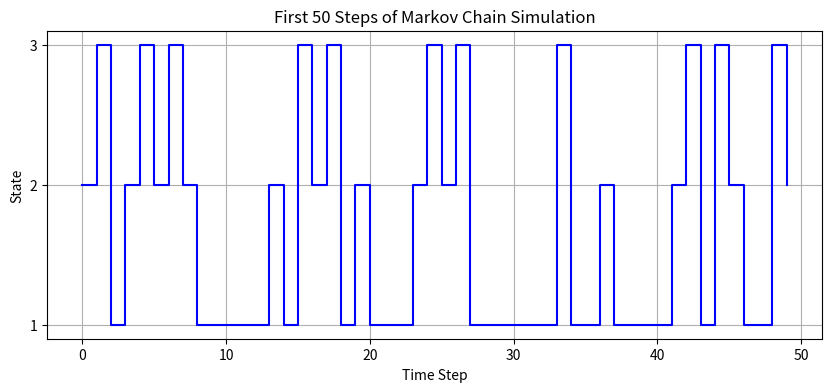

The script that saved this image:
import numpy as np
import matplotlib.pyplot as plt

# Markov chain simulation
S = [1, 2, 3]  # State space
P = np.array([[0.5, 0.25, 0.25],
             [0.3333, 0, 0.6667],
             [0.5, 0.5, 0]])  # Transition matrix

# Initialize chain with first state
X = [np.random.choice(S)]

# Generate remaining states
for t in range(1, 1000):
    prev_state = X[t-1]
    next_probs = P[prev_state-1]  # Adjust for 0-based index
    X.append(np.random.choice(S, p=next_probs))

# Plot first 50 states
plt.figure(figsize=(10, 4))
plt.plot(X[:50], drawstyle='steps-post', color='blue')
plt.xlabel('Time Step')
plt.ylabel('State')
plt.title('First 50 Steps of Markov Chain Simulation')
plt.yticks([1, 2, 3])
plt.grid(True)
plt.show()

# Transition count matrices initialization
P1_est = np.zeros((3, 3), dtype=int)
P2_est = np.zeros((3, 3), dtype=int)

# Count transitions for first half (t=2-500)
for t in range(1, 500):  # Python is 0-based
    prev = X[t-1] - 1  # Convert to 0-based index
    curr = X[t] - 1
    P1_est[prev, curr] += 1

# Count transitions for second half (t=501-1000)
for t in range(500, 1000):  # Python is 0-based
    prev = X[t-1] - 1  # Convert to 0-based index
    curr = X[t] - 1
    P2_est[prev, curr] += 1

print("First Half Transition Count Matrix:")
print(P1_est)
print("\nSecond Half Transition Count Matrix:")
print(P2_est)


# Convert counts to probabilities
P1_prob = P1_est / P1_est.sum(axis=1, keepdims=True)
P2_prob = P2_est / P2_est.sum(axis=1, keepdims=True)

print("\nFirst Half Transition Probabilities:")
print(np.round(P1_prob, 4))
print("\nSecond Half Transition Probabilities:")
print(np.round(P2_prob, 4))